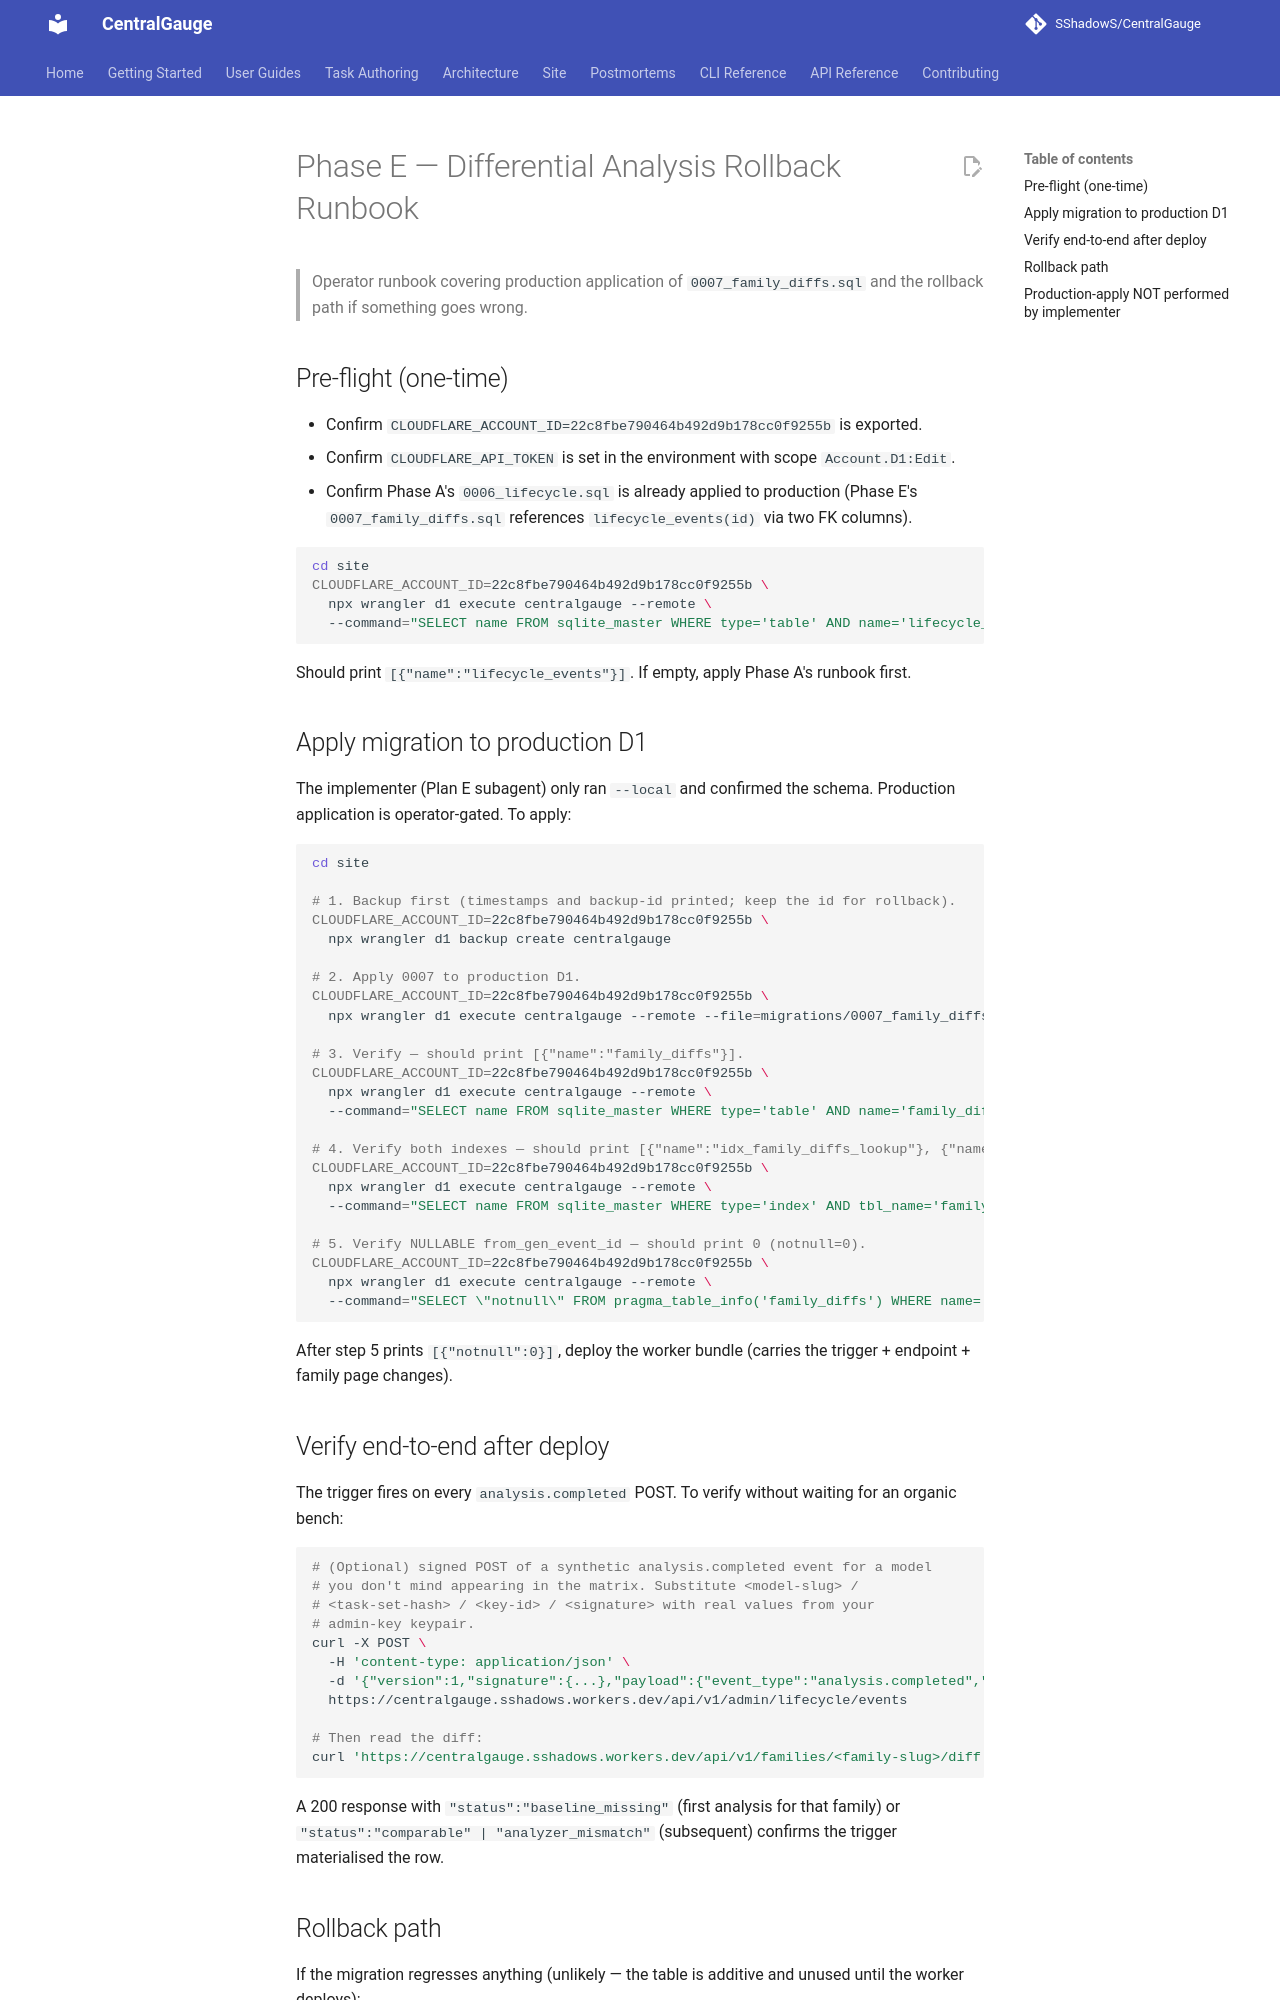

repository: SShadowS/CentralGauge · page: superpowers/plans/2026-04-29-lifecycle-E-rollback-runbook/index.html · generator: mkdocs

# Phase E — Differential Analysis Rollback Runbook

> Operator runbook covering production application of `0007_family_diffs.sql` and the rollback path if something goes wrong.

## Pre-flight (one-time)

- Confirm `CLOUDFLARE_ACCOUNT_ID=22c8fbe790464b492d9b178cc0f9255b` is exported.
- Confirm `CLOUDFLARE_API_TOKEN` is set in the environment with scope `Account.D1:Edit`.
- Confirm Phase A's `0006_lifecycle.sql` is already applied to production (Phase E's `0007_family_diffs.sql` references `lifecycle_events(id)` via two FK columns).

  ```bash
  cd site
  CLOUDFLARE_ACCOUNT_ID=22c8fbe790464b492d9b178cc0f9255b \
    npx wrangler d1 execute centralgauge --remote \
    --command="SELECT name FROM sqlite_master WHERE type='table' AND name='lifecycle_events'"
  ```

  Should print `[{"name":"lifecycle_events"}]`. If empty, apply Phase A's runbook first.

## Apply migration to production D1

The implementer (Plan E subagent) only ran `--local` and confirmed the schema. Production application is operator-gated. To apply:

```bash
cd site

# 1. Backup first (timestamps and backup-id printed; keep the id for rollback).
CLOUDFLARE_ACCOUNT_ID=22c8fbe790464b492d9b178cc0f9255b \
  npx wrangler d1 backup create centralgauge

# 2. Apply 0007 to production D1.
CLOUDFLARE_ACCOUNT_ID=22c8fbe790464b492d9b178cc0f9255b \
  npx wrangler d1 execute centralgauge --remote --file=migrations/0007_family_diffs.sql

# 3. Verify — should print [{"name":"family_diffs"}].
CLOUDFLARE_ACCOUNT_ID=22c8fbe790464b492d9b178cc0f9255b \
  npx wrangler d1 execute centralgauge --remote \
  --command="SELECT name FROM sqlite_master WHERE type='table' AND name='family_diffs'"

# 4. Verify both indexes — should print [{"name":"idx_family_diffs_lookup"}, {"name":"idx_family_diffs_dedup"}].
CLOUDFLARE_ACCOUNT_ID=22c8fbe790464b492d9b178cc0f9255b \
  npx wrangler d1 execute centralgauge --remote \
  --command="SELECT name FROM sqlite_master WHERE type='index' AND tbl_name='family_diffs' ORDER BY name"

# 5. Verify NULLABLE from_gen_event_id — should print 0 (notnull=0).
CLOUDFLARE_ACCOUNT_ID=22c8fbe790464b492d9b178cc0f9255b \
  npx wrangler d1 execute centralgauge --remote \
  --command="SELECT \"notnull\" FROM pragma_table_info('family_diffs') WHERE name='from_gen_event_id'"
```

After step 5 prints `[{"notnull":0}]`, deploy the worker bundle (carries the trigger + endpoint + family page changes).

## Verify end-to-end after deploy

The trigger fires on every `analysis.completed` POST. To verify without waiting for an organic bench:

```bash
# (Optional) signed POST of a synthetic analysis.completed event for a model
# you don't mind appearing in the matrix. Substitute <model-slug> /
# <task-set-hash> / <key-id> / <signature> with real values from your
# admin-key keypair.
curl -X POST \
  -H 'content-type: application/json' \
  -d '{"version":1,"signature":{...},"payload":{"event_type":"analysis.completed","model_slug":"<slug>","task_set_hash":"<hash>","actor":"operator","payload":{"analyzer_model":"anthropic/claude-opus-4-6"}}}' \
  https://centralgauge.sshadows.workers.dev/api/v1/admin/lifecycle/events

# Then read the diff:
curl 'https://centralgauge.sshadows.workers.dev/api/v1/families/<family-slug>/diff'
```

A 200 response with `"status":"baseline_missing"` (first analysis for that family) or `"status":"comparable" | "analyzer_mismatch"` (subsequent) confirms the trigger materialised the row.
